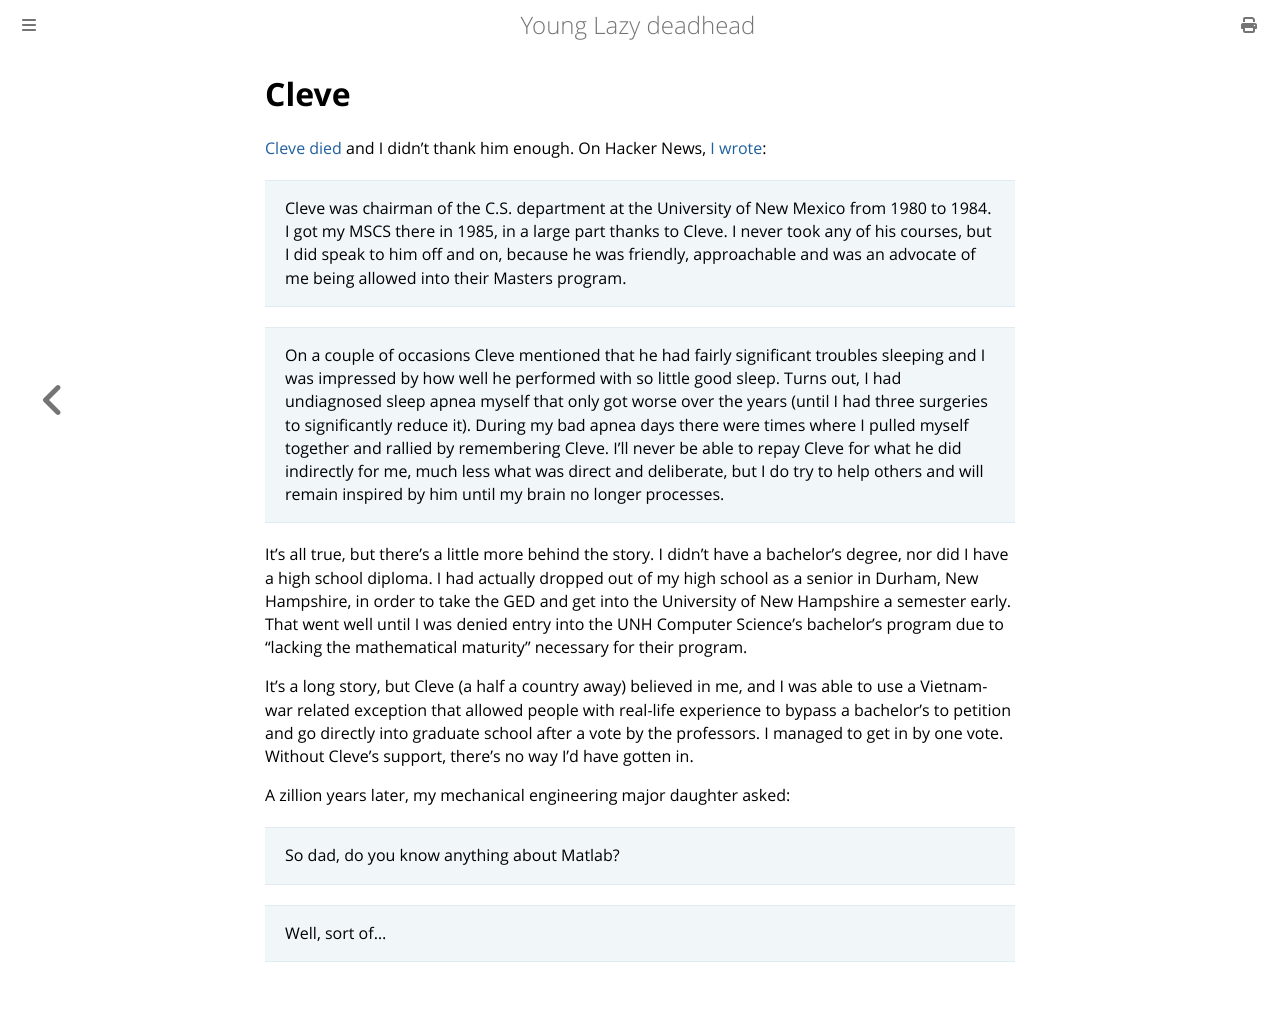

repository: ctm/yld · page: thanks/cleve.html · generator: mdbook

# Cleve

[Cleve
died](https://www.mathworks.com/company/aboutus/founders/clevemoler.html)
and I didn't thank him enough. On Hacker News, [I wrote](https://news.ycombinator.com/item?id=48237247):

> Cleve was chairman of the C.S. department at the University of New Mexico from 1980 to 1984. I got my MSCS there in 1985, in a large part thanks to Cleve. I never took any of his courses, but I did speak to him off and on, because he was friendly, approachable and was an advocate of me being allowed into their Masters program.

> On a couple of occasions Cleve mentioned that he had fairly significant troubles sleeping and I was impressed by how well he performed with so little good sleep. Turns out, I had undiagnosed sleep apnea myself that only got worse over the years (until I had three surgeries to significantly reduce it). During my bad apnea days there were times where I pulled myself together and rallied by remembering Cleve. I'll never be able to repay Cleve for what he did indirectly for me, much less what was direct and deliberate, but I do try to help others and will remain inspired by him until my brain no longer processes.

It's all true, but there's a little more behind the story. I didn't
have a bachelor's degree, nor did I have a high school diploma. I had
actually dropped out of my high school as a senior in Durham, New
Hampshire, in order to take the GED and get into the University of New
Hampshire a semester early. That went well until I was denied entry
into the UNH Computer Science's bachelor's
program due to "lacking the mathematical maturity" necessary for their
program.

It's a long story, but Cleve (a half a country away) believed in me,
and I was able to use a Vietnam-war related exception that allowed
people with real-life experience to bypass a bachelor's to petition
and go directly into graduate school after a vote by the professors. I
managed to get in by one vote. Without Cleve's support, there's no way
I'd have gotten in.

A zillion years later, my mechanical engineering major daughter asked:

> So dad, do you know anything about Matlab?

> Well, sort of&hellip;
